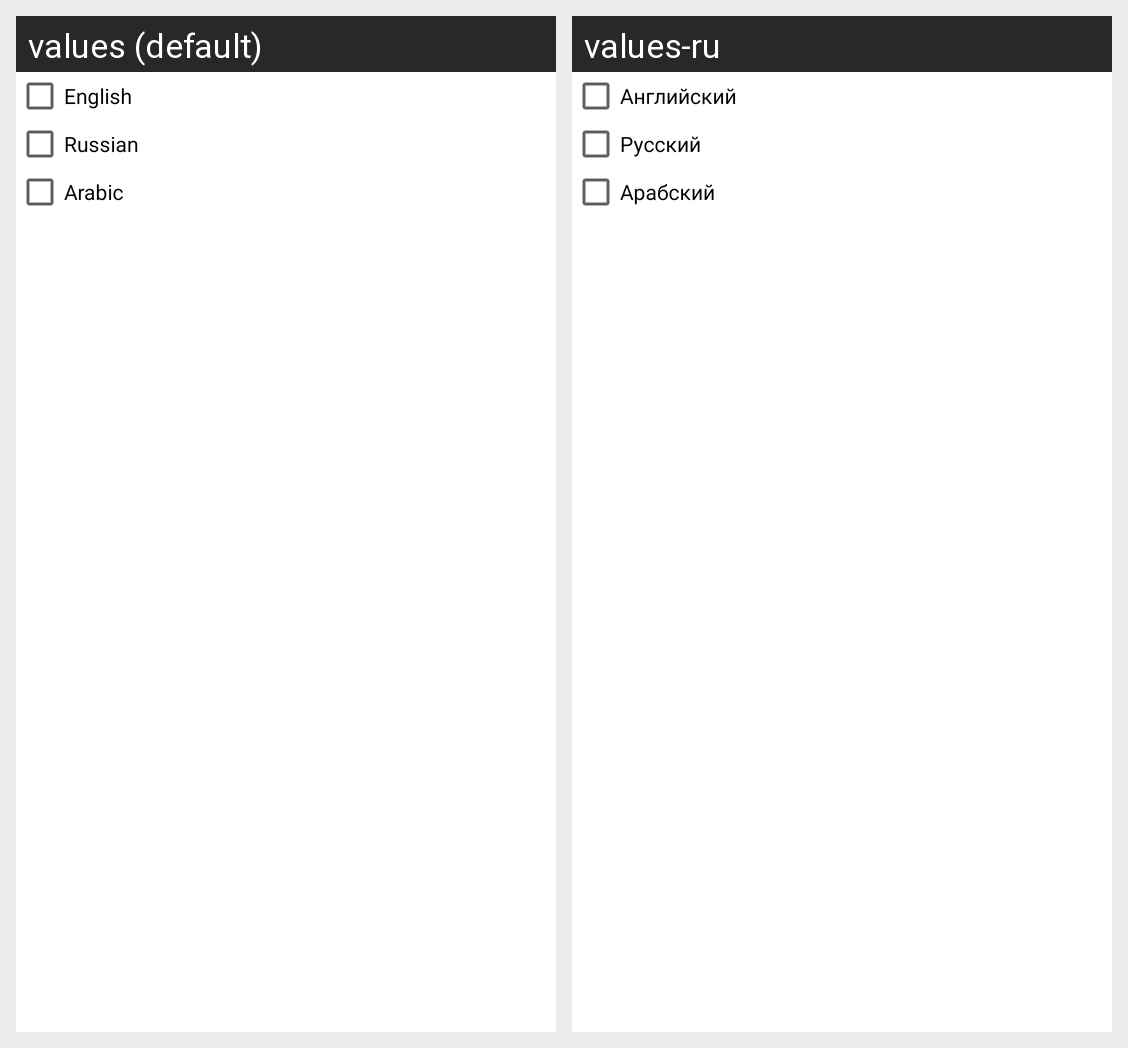

Translations of the strings shown on this Android screen, per locale in the grid:
Android screen res/layout/startup_languages.xml rendered under 2 locales, left to right: values (default), values-ru. Device: Nexus 5 (rendered at 1080×1920; each locale shown at half size, 540×960, under a caption strip naming it); theme AppTheme.
Strings drawn on this screen, with the default value and each locale's value (text and hints the layout hard-codes, and strings that could not be matched under every locale, appear in the picture but are not listed):

english
  values: English
  values-ru: Английский

russian
  values: Russian
  values-ru: Русский

arabic
  values: Arabic
  values-ru: Арабский
